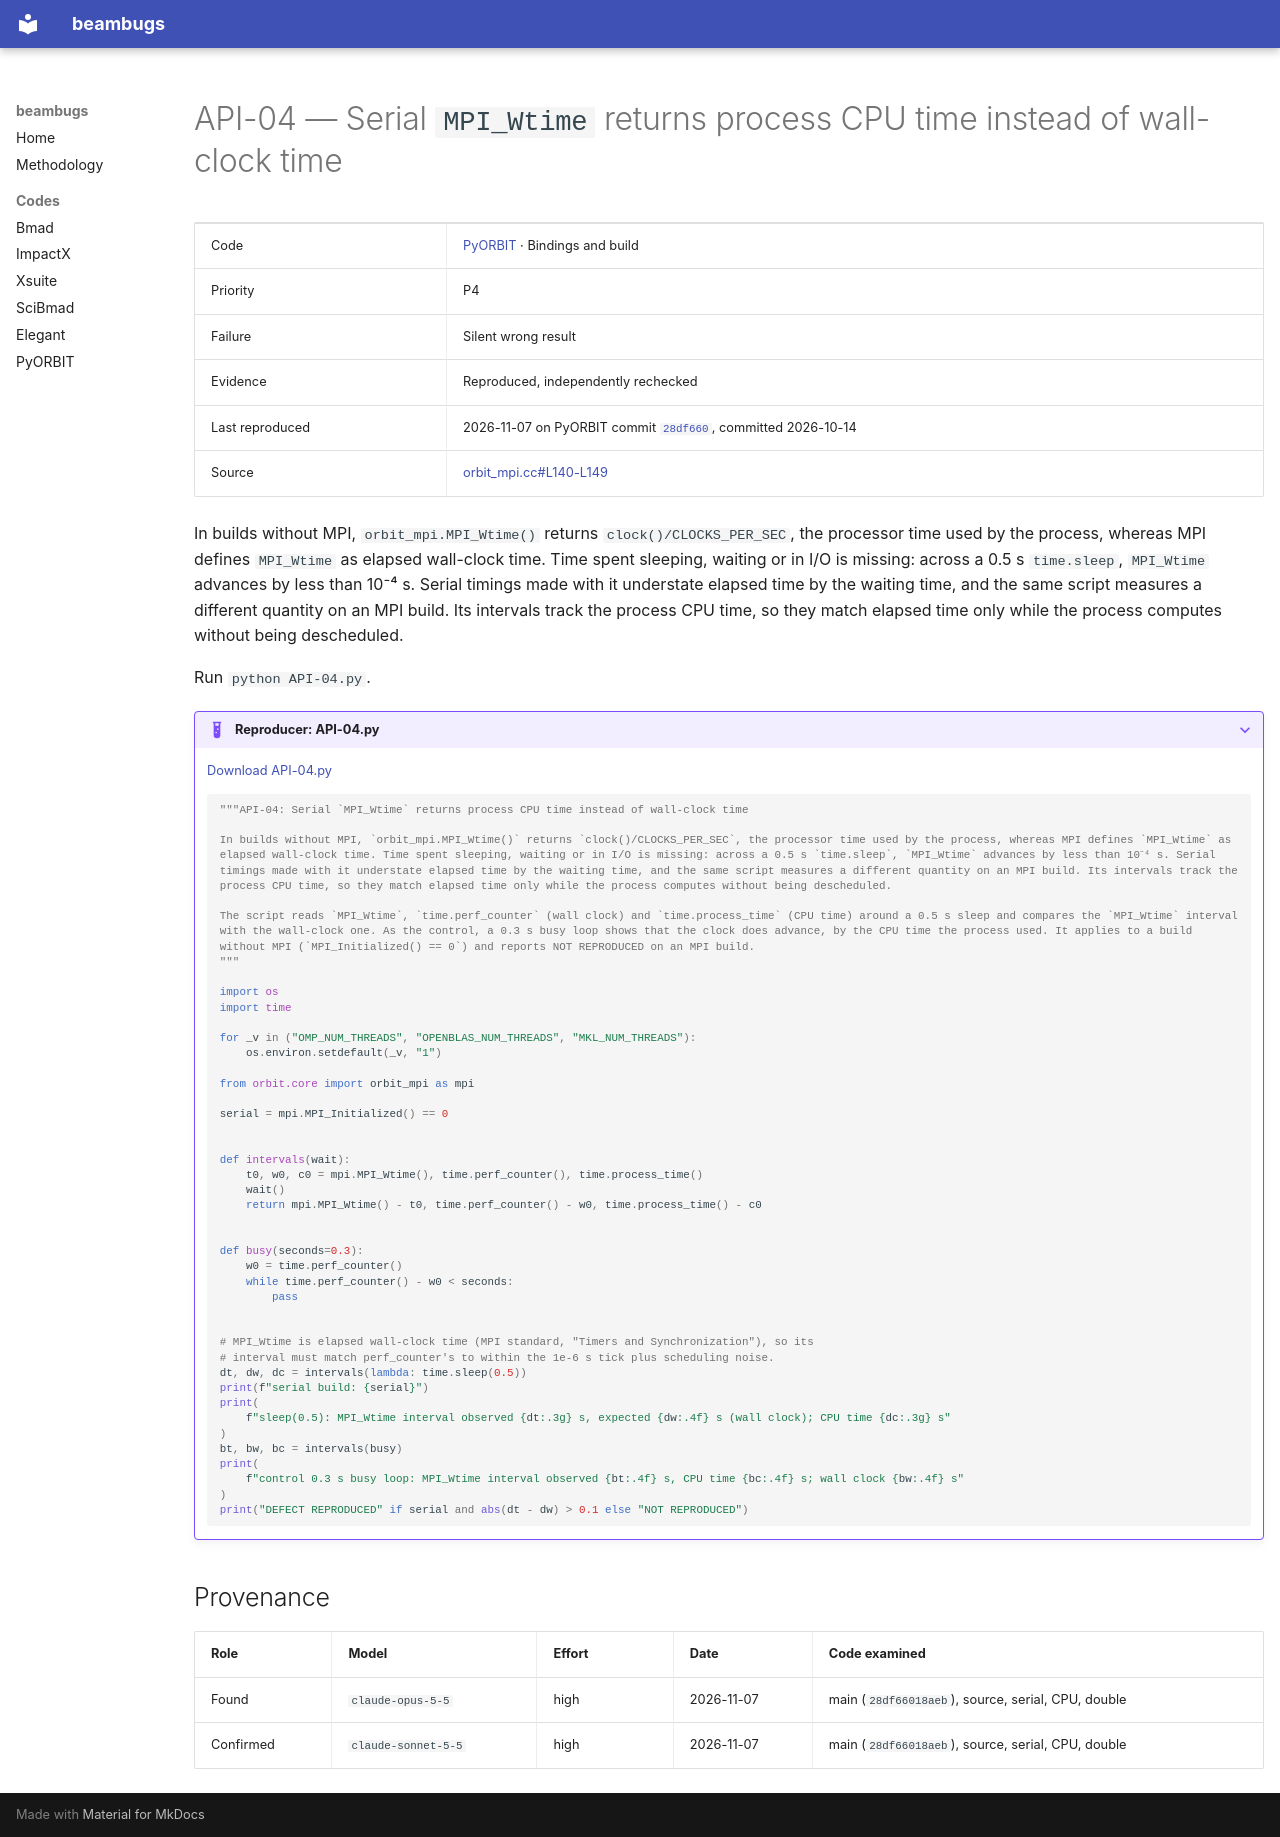

repository: nikitakuklev/beambugs · page: pyorbit/API-04/index.html · generator: mkdocs

---
title: "API-04: Serial MPI_Wtime returns process CPU time instead of wall-clock time"
hide:
  - toc
---

# API-04 — Serial `MPI_Wtime` returns process CPU time instead of wall-clock time

| | |
|---|---|
| Code | [PyORBIT](../index.md) · Bindings and build |
| Priority | P4 |
| Failure | Silent wrong result |
| Evidence | Reproduced, independently rechecked |
| Last reproduced | 2026-11-07 on PyORBIT commit [`28df660`](https://github.com/PyORBIT-Collaboration/PyORBIT3/commit/28df66018aeb), committed 2026-10-14 |
| Source | [orbit_mpi.cc#L140-L149](https://github.com/PyORBIT-Collaboration/PyORBIT3/blob/28df66018aebe4e2b780b9747f4a2d7b8430a5c0/src/mpi/orbit_mpi.cc#L140-L149) |

In builds without MPI, `orbit_mpi.MPI_Wtime()` returns `clock()/CLOCKS_PER_SEC`, the processor time used by the process, whereas MPI defines `MPI_Wtime` as elapsed wall-clock time. Time spent sleeping, waiting or in I/O is missing: across a 0.5 s `time.sleep`, `MPI_Wtime` advances by less than 10⁻⁴ s. Serial timings made with it understate elapsed time by the waiting time, and the same script measures a different quantity on an MPI build. Its intervals track the process CPU time, so they match elapsed time only while the process computes without being descheduled.

Run `python API-04.py`.

??? example "Reproducer: API-04.py"

    [Download API-04.py](API-04.py)

    ```python
    """API-04: Serial `MPI_Wtime` returns process CPU time instead of wall-clock time

    In builds without MPI, `orbit_mpi.MPI_Wtime()` returns `clock()/CLOCKS_PER_SEC`, the processor time used by the process, whereas MPI defines `MPI_Wtime` as elapsed wall-clock time. Time spent sleeping, waiting or in I/O is missing: across a 0.5 s `time.sleep`, `MPI_Wtime` advances by less than 10⁻⁴ s. Serial timings made with it understate elapsed time by the waiting time, and the same script measures a different quantity on an MPI build. Its intervals track the process CPU time, so they match elapsed time only while the process computes without being descheduled.

    The script reads `MPI_Wtime`, `time.perf_counter` (wall clock) and `time.process_time` (CPU time) around a 0.5 s sleep and compares the `MPI_Wtime` interval with the wall-clock one. As the control, a 0.3 s busy loop shows that the clock does advance, by the CPU time the process used. It applies to a build without MPI (`MPI_Initialized() == 0`) and reports NOT REPRODUCED on an MPI build.
    """

    import os
    import time

    for _v in ("OMP_NUM_THREADS", "OPENBLAS_NUM_THREADS", "MKL_NUM_THREADS"):
        os.environ.setdefault(_v, "1")

    from orbit.core import orbit_mpi as mpi

    serial = mpi.MPI_Initialized() == 0


    def intervals(wait):
        t0, w0, c0 = mpi.MPI_Wtime(), time.perf_counter(), time.process_time()
        wait()
        return mpi.MPI_Wtime() - t0, time.perf_counter() - w0, time.process_time() - c0


    def busy(seconds=0.3):
        w0 = time.perf_counter()
        while time.perf_counter() - w0 < seconds:
            pass


    # MPI_Wtime is elapsed wall-clock time (MPI standard, "Timers and Synchronization"), so its
    # interval must match perf_counter's to within the 1e-6 s tick plus scheduling noise.
    dt, dw, dc = intervals(lambda: time.sleep(0.5))
    print(f"serial build: {serial}")
    print(
        f"sleep(0.5): MPI_Wtime interval observed {dt:.3g} s, expected {dw:.4f} s (wall clock); CPU time {dc:.3g} s"
    )
    bt, bw, bc = intervals(busy)
    print(
        f"control 0.3 s busy loop: MPI_Wtime interval observed {bt:.4f} s, CPU time {bc:.4f} s; wall clock {bw:.4f} s"
    )
    print("DEFECT REPRODUCED" if serial and abs(dt - dw) > 0.1 else "NOT REPRODUCED")

    ```

## Provenance

| Role | Model | Effort | Date | Code examined |
|---|---|---|---|---|
| Found | <span class="bb-nowrap">`claude-opus-5-5`</span> | high | <span class="bb-nowrap">2026-11-07</span> | main (`28df66018aeb`), source, serial, CPU, double |
| Confirmed | <span class="bb-nowrap">`claude-sonnet-5-5`</span> | high | <span class="bb-nowrap">2026-11-07</span> | main (`28df66018aeb`), source, serial, CPU, double |
